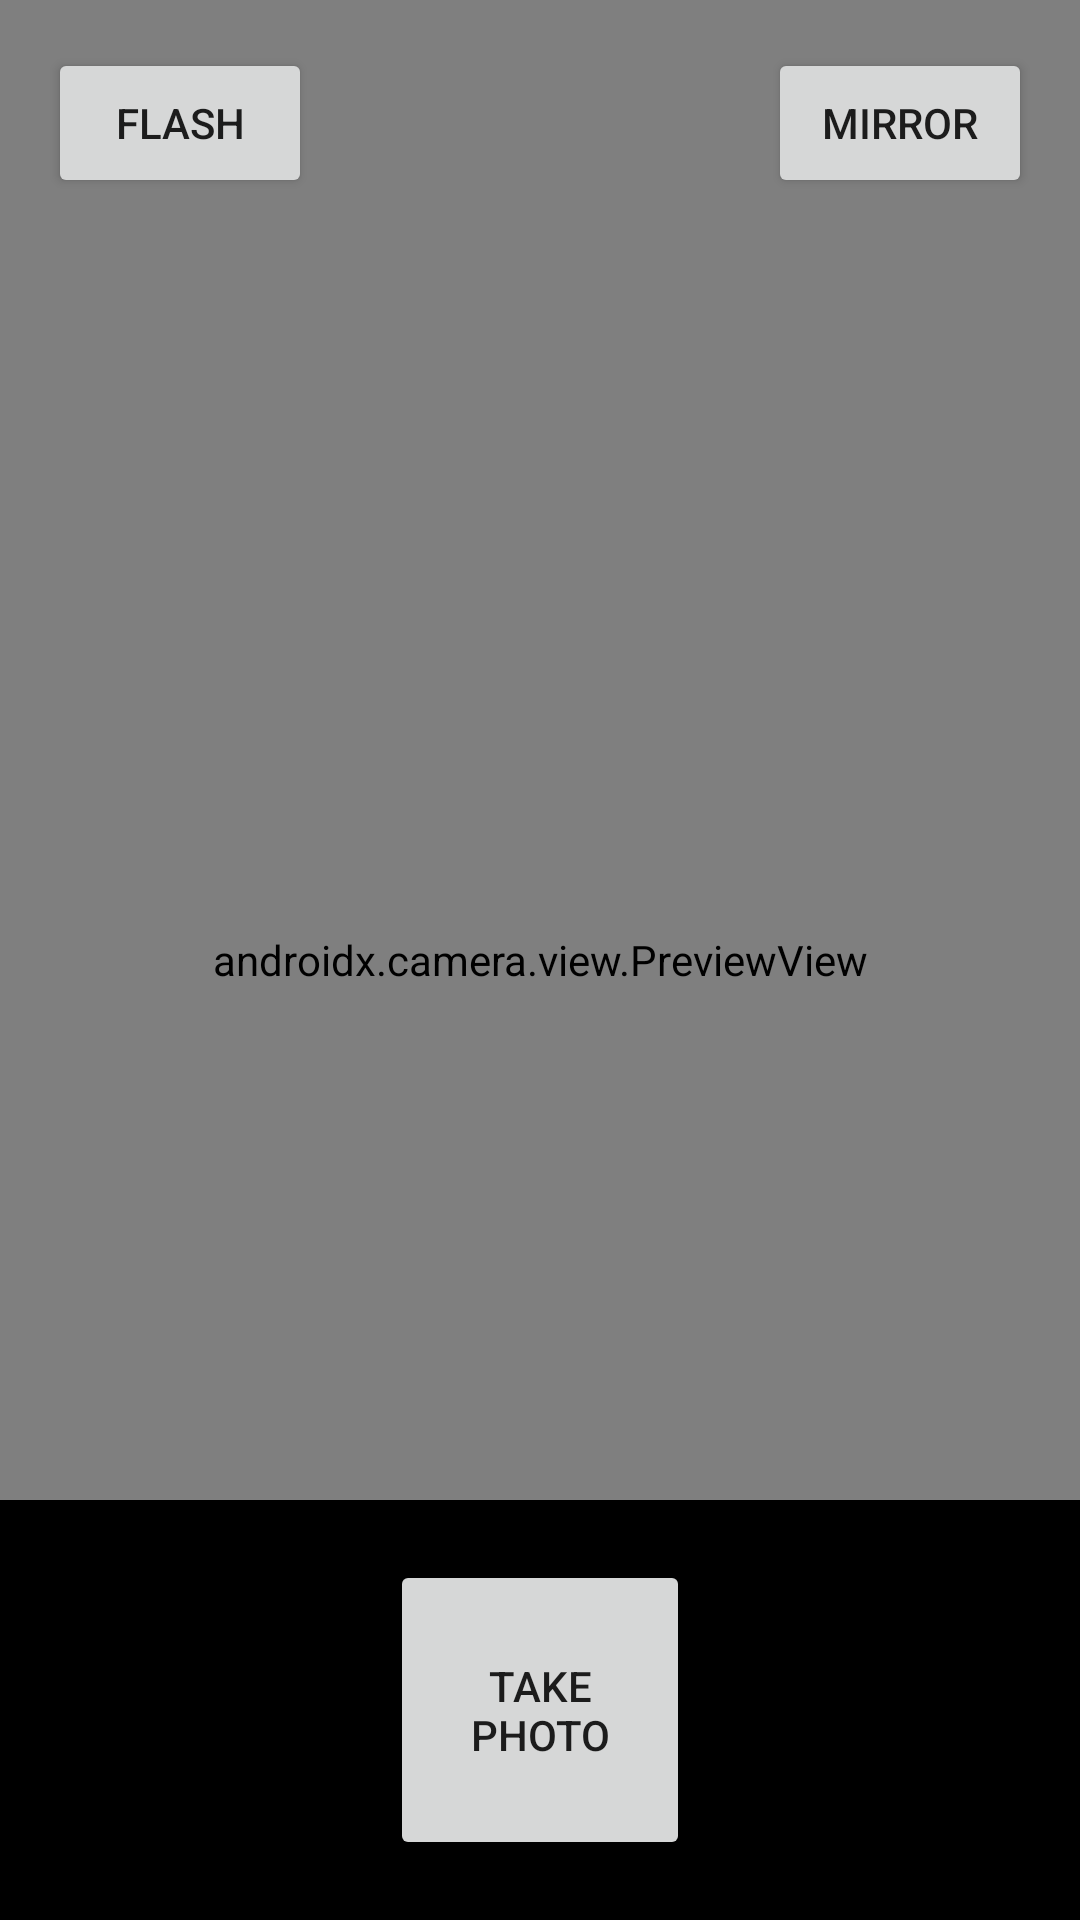

Layout XML and referenced resources for this Android screen:
<!-- AndroidManifest.xml: application theme Theme.MyAlbum -->
<!-- res/layout/activity_camera_x.xml -->
<?xml version="1.0" encoding="utf-8"?>
<androidx.constraintlayout.widget.ConstraintLayout xmlns:android="http://schemas.android.com/apk/res/android"
    xmlns:app="http://schemas.android.com/apk/res-auto"
    xmlns:tools="http://schemas.android.com/tools"
    android:layout_width="match_parent"
    android:layout_height="match_parent"
    tools:context=".ui.camerax.CameraXActivity">

    <Button
        android:id="@+id/btnTorch"
        android:layout_width="wrap_content"
        android:layout_height="50dp"
        android:layout_marginStart="16dp"
        android:layout_marginTop="16dp"
        android:text="Flash"
        app:layout_constraintLeft_toLeftOf="parent"
        app:layout_constraintTop_toTopOf="parent" />

    <Button
        android:id="@+id/btnMirror"
        android:layout_width="wrap_content"
        android:layout_height="50dp"
        android:layout_marginTop="16dp"
        android:layout_marginEnd="16dp"
        android:text="Mirror"
        app:layout_constraintRight_toRightOf="parent"
        app:layout_constraintTop_toTopOf="parent" />


    <androidx.camera.view.PreviewView
        android:id="@+id/viewFinder"
        android:layout_width="match_parent"
        android:layout_height="match_parent" />

    <androidx.constraintlayout.widget.ConstraintLayout
        android:id="@+id/control"
        android:layout_width="match_parent"
        android:layout_height="wrap_content"
        android:background="@color/black"
        app:layout_constraintBottom_toBottomOf="parent">

        <Button
            android:id="@+id/cameraCaptureButton"
            android:layout_width="100dp"
            android:layout_height="100dp"
            android:layout_marginVertical="20dp"
            android:text="Take Photo"
            app:layout_constraintBottom_toBottomOf="parent"
            app:layout_constraintLeft_toLeftOf="parent"
            app:layout_constraintRight_toRightOf="parent"
            app:layout_constraintTop_toTopOf="parent" />
    </androidx.constraintlayout.widget.ConstraintLayout>


    <androidx.constraintlayout.widget.ConstraintLayout
        android:layout_width="match_parent"
        android:layout_height="0dp"
        app:layout_constraintTop_toTopOf="parent"
        app:layout_constraintBottom_toTopOf="@id/control">

        <id.dipay.camerax.HeadPersonView
            android:visibility="gone"
            android:layout_width="match_parent"
            android:layout_height="match_parent"
            android:id="@+id/personFrame" />

        <id.dipay.camerax.CardIdentityView
            android:visibility="gone"
            android:layout_width="match_parent"
            android:layout_height="match_parent"
            android:id="@+id/identityFrame"/>

    </androidx.constraintlayout.widget.ConstraintLayout>


    
    
    
    
    
    
    
    

</androidx.constraintlayout.widget.ConstraintLayout>
<!-- resources referenced by this layout -->
<resources>
  <color name="black">#FF000000</color>
  <style name="Theme.MyAlbum" parent="Theme.MaterialComponents.Light.DarkActionBar">
          
          <item name="colorPrimary">@color/blue_primary</item>
          <item name="colorPrimaryVariant">@color/blue_primary</item>
          <item name="colorOnPrimary">@color/white</item>
          
          <item name="colorSecondary">@color/blue_primary</item>
          <item name="colorSecondaryVariant">@color/blue_primary</item>
          <item name="colorOnSecondary">@color/white</item>
          
          <item name="android:statusBarColor" tools:targetApi="l">?attr/colorPrimaryVariant</item>
          <item name="android:windowBackground">@color/white</item>
          
      </style>
  <color name="blue_primary">#1877f2</color>
  <color name="white">#FFFFFFFF</color>
</resources>
